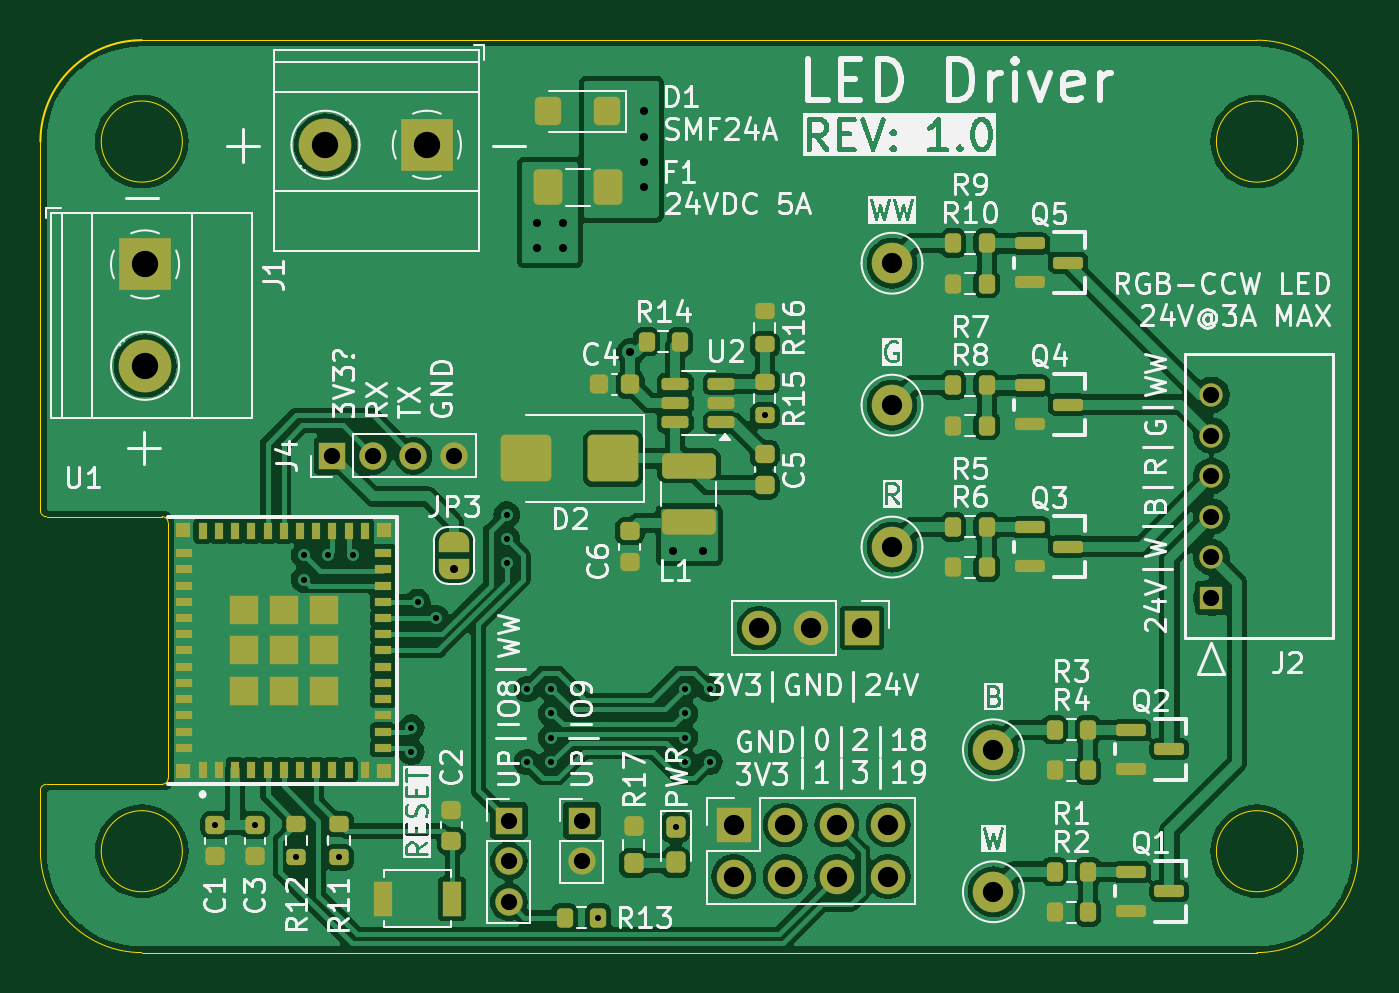
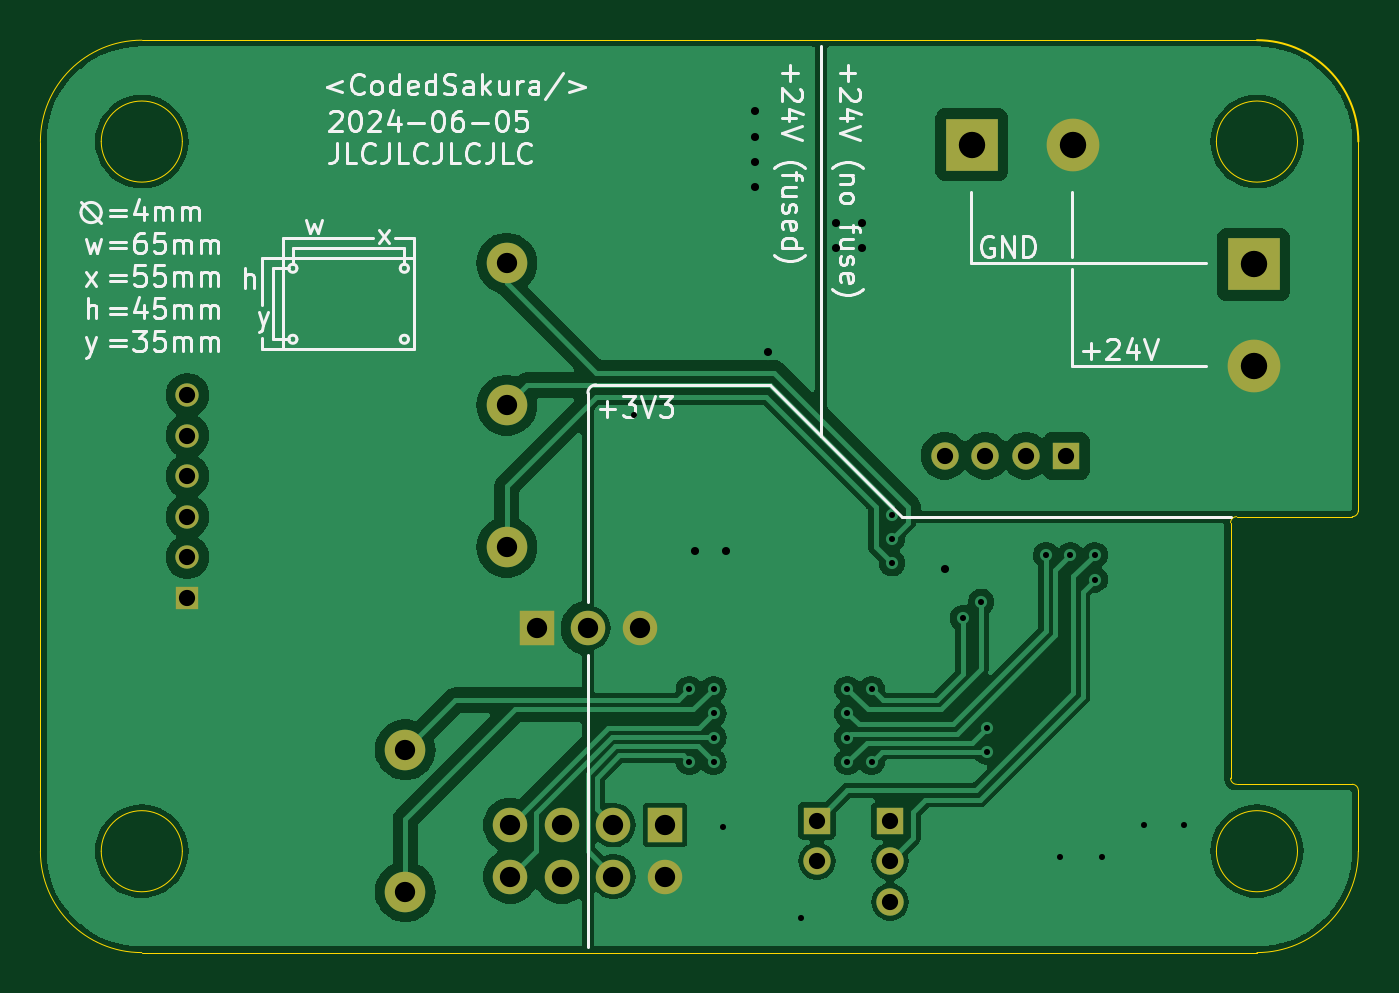
Circuit board: 11 layer files. Board 65.0 x 45.0 mm.
- bottom_copper: LED driver-B_Cu.gbr (69965 bytes)
- bottom_mask: LED driver-B_Mask.gbr (1879 bytes)
- paste: LED driver-B_Paste.gbr (453 bytes)
- bottom_silk: LED driver-B_Silkscreen.gbr (47998 bytes)
- outline: LED driver-Edge_Cuts.gbr (2124 bytes)
- top_copper: LED driver-F_Cu.gbr (170533 bytes)
- top_mask: LED driver-F_Mask.gbr (9302 bytes)
- paste: LED driver-F_Paste.gbr (6301 bytes)
- top_silk: LED driver-F_Silkscreen.gbr (142922 bytes)
- drill: LED driver-NPTH.drl (265 bytes)
- drill: LED driver-PTH.drl (1759 bytes)

=== bottom_copper: LED driver-B_Cu.gbr (69965 bytes, source omitted) ===
=== bottom_mask: LED driver-B_Mask.gbr ===
%TF.GenerationSoftware,KiCad,Pcbnew,8.0.2*%
%TF.CreationDate,2024-06-05T10:22:25+03:00*%
%TF.ProjectId,LED driver,4c454420-6472-4697-9665-722e6b696361,rev?*%
%TF.SameCoordinates,Original*%
%TF.FileFunction,Soldermask,Bot*%
%TF.FilePolarity,Negative*%
%FSLAX46Y46*%
G04 Gerber Fmt 4.6, Leading zero omitted, Abs format (unit mm)*
G04 Created by KiCad (PCBNEW 8.0.2) date 2024-06-05 10:22:25*
%MOMM*%
%LPD*%
G01*
G04 APERTURE LIST*
%ADD10R,1.700000X1.700000*%
%ADD11O,1.700000X1.700000*%
%ADD12R,2.600000X2.600000*%
%ADD13C,2.600000*%
%ADD14C,2.000000*%
%ADD15R,1.350000X1.350000*%
%ADD16O,1.350000X1.350000*%
%ADD17R,1.150000X1.150000*%
%ADD18C,1.150000*%
G04 APERTURE END LIST*
D10*
%TO.C,J3*%
X129005000Y-91285000D03*
D11*
X129005000Y-93825000D03*
X131545000Y-91285000D03*
X131545000Y-93825000D03*
X134085000Y-91285000D03*
X134085000Y-93825000D03*
X136625000Y-91285000D03*
X136625000Y-93825000D03*
%TD*%
D12*
%TO.C,J1*%
X113865000Y-57735000D03*
D13*
X108865000Y-57735000D03*
%TD*%
D14*
%TO.C,TP3*%
X136805000Y-77575000D03*
%TD*%
%TO.C,TP4*%
X136805000Y-70575000D03*
%TD*%
D12*
%TO.C,J1*%
X99965000Y-63635000D03*
D13*
X99965000Y-68635000D03*
%TD*%
D15*
%TO.C,J4*%
X109205000Y-73075000D03*
D16*
X111205000Y-73075000D03*
X113205000Y-73075000D03*
X115205000Y-73075000D03*
%TD*%
D14*
%TO.C,TP1*%
X141805000Y-94575000D03*
%TD*%
%TO.C,TP2*%
X141805000Y-87575000D03*
%TD*%
D15*
%TO.C,JP1*%
X121505000Y-91075000D03*
D16*
X121505000Y-93075000D03*
%TD*%
D14*
%TO.C,TP5*%
X136805000Y-63575000D03*
%TD*%
D10*
%TO.C,J5*%
X135330000Y-81575000D03*
D11*
X132790000Y-81575000D03*
X130250000Y-81575000D03*
%TD*%
D15*
%TO.C,JP2*%
X117905000Y-91075000D03*
D16*
X117905000Y-93075000D03*
X117905000Y-95075000D03*
%TD*%
D17*
%TO.C,J2*%
X152554999Y-80074986D03*
D18*
X152554999Y-78074985D03*
X152554999Y-76074986D03*
X152554999Y-74074985D03*
X152554999Y-72074987D03*
X152554999Y-70074986D03*
%TD*%
M02*

=== paste: LED driver-B_Paste.gbr ===
%TF.GenerationSoftware,KiCad,Pcbnew,8.0.2*%
%TF.CreationDate,2024-06-05T10:22:25+03:00*%
%TF.ProjectId,LED driver,4c454420-6472-4697-9665-722e6b696361,rev?*%
%TF.SameCoordinates,Original*%
%TF.FileFunction,Paste,Bot*%
%TF.FilePolarity,Positive*%
%FSLAX46Y46*%
G04 Gerber Fmt 4.6, Leading zero omitted, Abs format (unit mm)*
G04 Created by KiCad (PCBNEW 8.0.2) date 2024-06-05 10:22:25*
%MOMM*%
%LPD*%
G01*
G04 APERTURE LIST*
G04 APERTURE END LIST*
M02*

=== bottom_silk: LED driver-B_Silkscreen.gbr (47998 bytes, source omitted) ===
=== outline: LED driver-Edge_Cuts.gbr ===
%TF.GenerationSoftware,KiCad,Pcbnew,8.0.2*%
%TF.CreationDate,2024-06-05T10:22:25+03:00*%
%TF.ProjectId,LED driver,4c454420-6472-4697-9665-722e6b696361,rev?*%
%TF.SameCoordinates,Original*%
%TF.FileFunction,Profile,NP*%
%FSLAX46Y46*%
G04 Gerber Fmt 4.6, Leading zero omitted, Abs format (unit mm)*
G04 Created by KiCad (PCBNEW 8.0.2) date 2024-06-05 10:22:25*
%MOMM*%
%LPD*%
G01*
G04 APERTURE LIST*
%TA.AperFunction,Profile*%
%ADD10C,0.100000*%
%TD*%
%TA.AperFunction,Profile*%
%ADD11C,0.050000*%
%TD*%
G04 APERTURE END LIST*
D10*
X94805000Y-57575000D02*
G75*
G02*
X99805000Y-52575000I5000000J0D01*
G01*
D11*
X100805000Y-76075000D02*
X95105000Y-76075000D01*
X156805000Y-57575000D02*
G75*
G02*
X152805000Y-57575000I-2000000J0D01*
G01*
X152805000Y-57575000D02*
G75*
G02*
X156805000Y-57575000I2000000J0D01*
G01*
X95105000Y-89275000D02*
X100805000Y-89275000D01*
X156805000Y-92575000D02*
G75*
G02*
X152805000Y-92575000I-2000000J0D01*
G01*
X152805000Y-92575000D02*
G75*
G02*
X156805000Y-92575000I2000000J0D01*
G01*
X101105000Y-88975000D02*
X101105000Y-76375000D01*
X99805000Y-52575000D02*
X154805000Y-52575000D01*
X101105000Y-88975000D02*
G75*
G02*
X100805000Y-89275000I-300000J0D01*
G01*
X101805000Y-92575000D02*
G75*
G02*
X97805000Y-92575000I-2000000J0D01*
G01*
X97805000Y-92575000D02*
G75*
G02*
X101805000Y-92575000I2000000J0D01*
G01*
X101805000Y-57575000D02*
G75*
G02*
X97805000Y-57575000I-2000000J0D01*
G01*
X97805000Y-57575000D02*
G75*
G02*
X101805000Y-57575000I2000000J0D01*
G01*
X94805000Y-75775000D02*
X94805000Y-57575000D01*
X95105000Y-76075000D02*
G75*
G02*
X94805000Y-75775000I0J300000D01*
G01*
X100805000Y-76075000D02*
G75*
G02*
X101105000Y-76375000I0J-300000D01*
G01*
X159805000Y-92575000D02*
G75*
G02*
X154805000Y-97575000I-5000000J0D01*
G01*
X159805000Y-57575000D02*
X159805000Y-92575000D01*
X154805000Y-52575000D02*
G75*
G02*
X159805000Y-57575000I0J-5000000D01*
G01*
X94805000Y-89575000D02*
G75*
G02*
X95105000Y-89275000I300000J0D01*
G01*
X99805000Y-97575000D02*
G75*
G02*
X94805000Y-92575000I0J5000000D01*
G01*
X94805000Y-92575000D02*
X94805000Y-89575000D01*
X154805000Y-97575000D02*
X99805000Y-97575000D01*
M02*

=== top_copper: LED driver-F_Cu.gbr (170533 bytes, source omitted) ===
=== top_mask: LED driver-F_Mask.gbr (9302 bytes, source omitted) ===
=== paste: LED driver-F_Paste.gbr (6301 bytes, source omitted) ===
=== top_silk: LED driver-F_Silkscreen.gbr (142922 bytes, source omitted) ===
=== drill: LED driver-NPTH.drl ===
M48
; DRILL file {KiCad 8.0.2} date 2024-06-05T10:22:34+0300
; FORMAT={-:-/ absolute / inch / decimal}
; #@! TF.CreationDate,2024-06-05T10:22:34+03:00
; #@! TF.GenerationSoftware,Kicad,Pcbnew,8.0.2
; #@! TF.FileFunction,NonPlated,1,2,NPTH
FMAT,2
INCH
%
G90
G05
M30

=== drill: LED driver-PTH.drl ===
M48
; DRILL file {KiCad 8.0.2} date 2024-06-05T10:22:34+0300
; FORMAT={-:-/ absolute / inch / decimal}
; #@! TF.CreationDate,2024-06-05T10:22:34+03:00
; #@! TF.GenerationSoftware,Kicad,Pcbnew,8.0.2
; #@! TF.FileFunction,Plated,1,2,PTH
FMAT,2
INCH
; #@! TA.AperFunction,Plated,PTH,ViaDrill
T1C0.0118
; #@! TA.AperFunction,Plated,PTH,ViaDrill
T2C0.0157
; #@! TA.AperFunction,Plated,PTH,ComponentDrill
T3C0.0315
; #@! TA.AperFunction,Plated,PTH,ComponentDrill
T4C0.0394
; #@! TA.AperFunction,Plated,PTH,ComponentDrill
T5C0.0512
%
G90
G05
T1
X4.0719Y-3.5937
X4.149Y-3.5937
X4.2297Y-3.6567
X4.2443Y-3.0699
X4.2443Y-3.1171
X4.2915Y-3.0699
X4.3124Y-3.6567
X4.3388Y-3.0699
X4.453Y-3.4045
X4.453Y-3.4518
X4.4648Y-3.1604
X4.5002Y-3.1919
X4.638Y-2.9911
X4.638Y-3.0384
X4.638Y-3.0856
X4.6774Y-3.3297
X4.6774Y-3.4715
X4.7246Y-3.3297
X4.7246Y-3.377
X4.7246Y-3.4242
X4.7246Y-3.4715
X4.8154Y-3.7734
X4.9659Y-3.5976
X4.9844Y-3.3297
X4.9844Y-3.377
X4.9844Y-3.4242
X4.9844Y-3.4715
X5.0317Y-3.3297
X5.0317Y-3.4715
X5.1392Y-2.7984
T2
X4.5356Y-3.0959
X4.697Y-2.4242
X4.697Y-2.4734
X4.7463Y-2.4242
X4.7463Y-2.4734
X4.878Y-2.6762
X4.9037Y-2.2077
X4.9037Y-2.2569
X4.9037Y-2.3061
X4.9037Y-2.3553
X4.9608Y-3.062
X5.0199Y-3.062
T3
X4.2994Y-2.877
X4.3781Y-2.877
X4.4569Y-2.877
X4.5356Y-2.877
X4.6419Y-3.5856
X4.6419Y-3.6644
X4.6419Y-3.7431
X4.7837Y-3.5856
X4.7837Y-3.6644
X6.0061Y-2.7589
X6.0061Y-2.8376
X6.0061Y-2.9163
X6.0061Y-2.9951
X6.0061Y-3.0738
X6.0061Y-3.1526
T4
X5.0789Y-3.5939
X5.0789Y-3.6939
X5.128Y-3.2116
X5.1789Y-3.5939
X5.1789Y-3.6939
X5.228Y-3.2116
X5.2789Y-3.5939
X5.2789Y-3.6939
X5.328Y-3.2116
X5.3789Y-3.5939
X5.3789Y-3.6939
X5.386Y-2.503
X5.386Y-2.7785
X5.386Y-3.0541
X5.5829Y-3.4478
X5.5829Y-3.7234
T5
X3.9356Y-2.5053
X3.9356Y-2.7022
X4.286Y-2.273
X4.4829Y-2.273
M30

